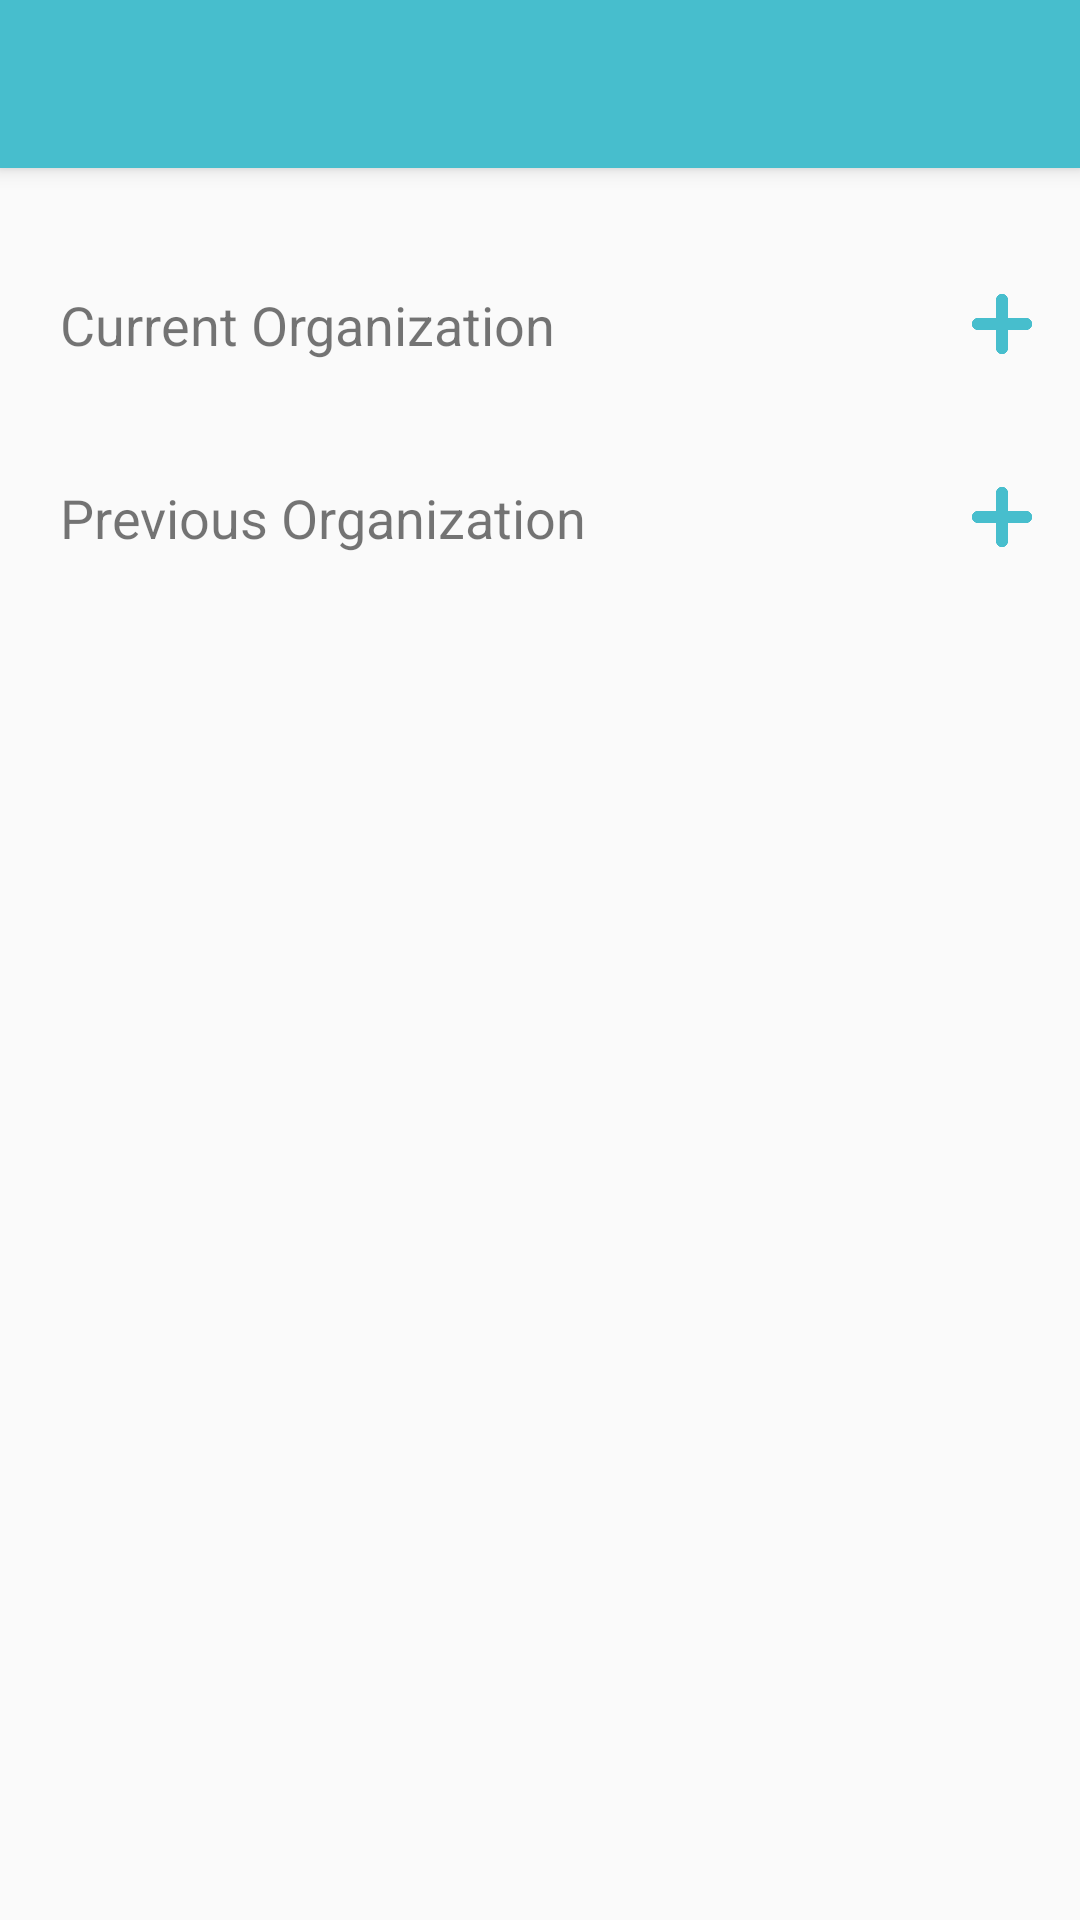

Android layout source for this screen:
<!-- AndroidManifest.xml: application theme AppTheme.NoActionBar -->
<!-- res/layout/activity_experience.xml -->
<?xml version="1.0" encoding="utf-8"?>
<RelativeLayout
        xmlns:android="http://schemas.android.com/apk/res/android"
        android:layout_width="match_parent"
        android:layout_height="match_parent">

    <androidx.appcompat.widget.Toolbar
            android:id="@+id/toolbar"
            android:layout_width="match_parent"
            android:layout_height="wrap_content"
            android:background="?attr/colorPrimary"
            android:minHeight="?attr/actionBarSize"
            android:theme="?attr/actionBarTheme"
            android:elevation="4dp">

        <Button
                android:id="@+id/nextButton"
                android:layout_width="70sp"
                android:layout_height="50sp"
                android:text="next"
                style="@style/SaveButtonTransparent"
                android:visibility="gone"/>

    </androidx.appcompat.widget.Toolbar>

    <ProgressBar
            android:id="@+id/progressBar"
            android:layout_width="match_parent"
            android:layout_height="wrap_content"
            android:layout_below="@id/toolbar"
            style="@android:style/Widget.Material.ProgressBar.Horizontal"
            android:visibility="gone">

    </ProgressBar>

    <RelativeLayout
            android:id="@+id/relativeCurrentOrg"
            android:layout_width="match_parent"
            android:layout_height="wrap_content"
            android:layout_below="@id/toolbar"
            android:layout_marginTop="20dp"
            android:paddingLeft="20dp"
            android:paddingTop="20dp"
            android:paddingBottom="20dp">


        <TextView
                android:id="@+id/currentOrg"
                android:layout_width="wrap_content"
                android:layout_height="wrap_content"
                android:layout_alignParentStart="true"
                android:textSize="18sp"
                android:text="Current Organization"/>

        <ImageView
                android:id="@+id/addCurrentOrg"
                android:layout_width="wrap_content"
                android:layout_height="wrap_content"
                android:src="@drawable/plusicon"
                android:layout_alignParentEnd="true"
                android:scaleType="fitCenter"
                android:adjustViewBounds="true"
                android:maxWidth="20dp"
                android:maxHeight="20dp"
                android:layout_marginEnd="16dp"
                android:layout_marginTop="2dp"/>

    </RelativeLayout>

    <ListView
            android:id="@+id/currentOrgListView"
            android:layout_width="match_parent"
            android:layout_height="wrap_content"
            android:layout_below="@id/relativeCurrentOrg"
            android:layout_marginBottom="10dp"
            android:divider="@null">

    </ListView>

    <RelativeLayout
            android:id="@+id/relativePreviousOrg"
            android:layout_width="match_parent"
            android:layout_height="wrap_content"
            android:layout_below="@id/currentOrgListView"
            android:paddingLeft="20dp"
            android:paddingTop="10dp"
            android:paddingBottom="20dp">

        <TextView
                android:id="@+id/previousOrg"
                android:layout_width="wrap_content"
                android:layout_height="wrap_content"
                android:layout_alignParentStart="true"
                android:textSize="18sp"
                android:text="Previous Organization"/>

        <ImageView
                android:id="@+id/addPreviousOrg"
                android:layout_width="wrap_content"
                android:layout_height="wrap_content"
                android:src="@drawable/plusicon"
                android:layout_alignParentEnd="true"
                android:scaleType="fitCenter"
                android:adjustViewBounds="true"
                android:maxWidth="20dp"
                android:maxHeight="20dp"
                android:layout_marginEnd="16dp"
                android:layout_marginTop="2dp"/>

    </RelativeLayout>

    <ListView
            android:id="@+id/previousOrgListView"
            android:layout_width="match_parent"
            android:layout_height="wrap_content"
            android:layout_below="@id/relativePreviousOrg"
            android:layout_marginBottom="10dp"
            android:divider="@null">

    </ListView>


</RelativeLayout>
<!-- resources referenced by this layout -->
<resources>
  <!-- drawable plusicon: png bitmap (drawable, 17461 bytes) -->
  <style name="SaveButtonTransparent">
          <item name="android:background">@android:color/transparent</item>
          <item name="android:textColor">@color/white</item>
          <item name="android:textSize">15sp</item>
          <item name="android:layout_gravity">right</item>
          
      </style>
  <style name="AppTheme.NoActionBar">
          <item name="windowActionBar">false</item>
          <item name="windowNoTitle">true</item>
      </style>
  <color name="white">#ffffff</color>
</resources>
